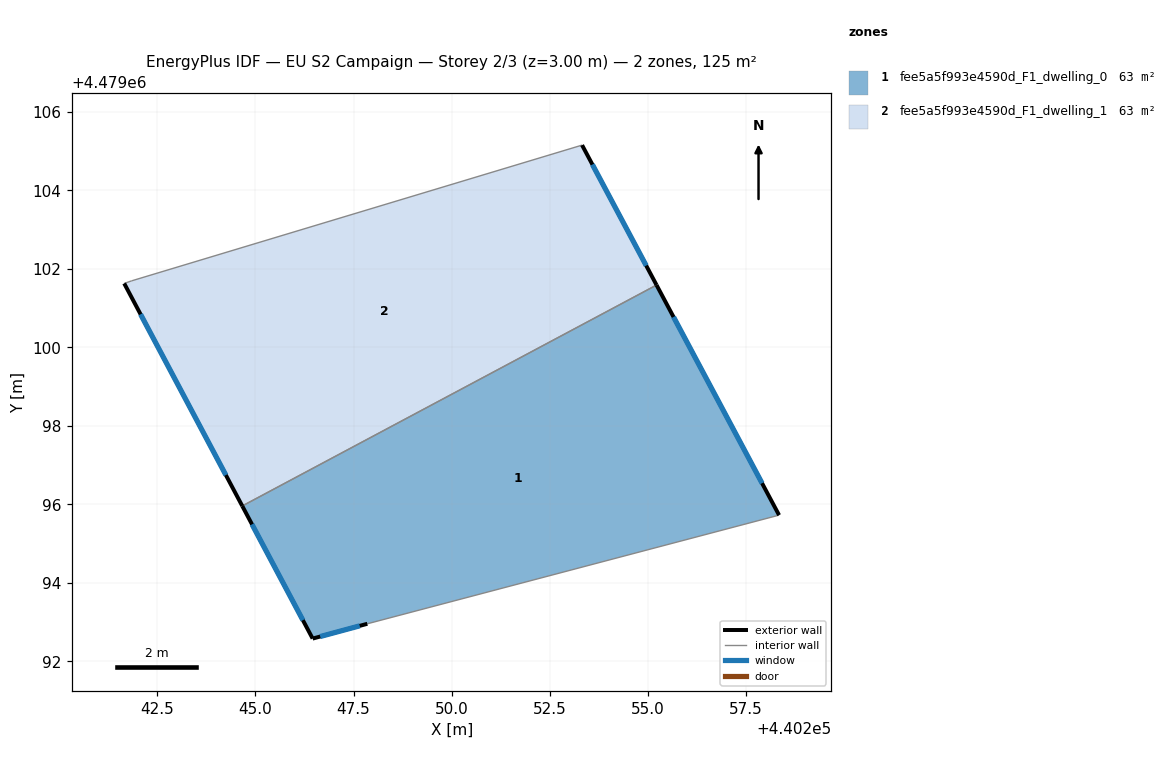
=== STOREY PLAN SPEC (per zone: floor XY polygon, exterior-wall plan segments, windows/doors) ===
zone 1: fee5a5f993e4590d_F1_dwelling_0  (62.6 m²)
  floor: (440255.22, 4479101.59) (440258.35, 4479095.72) (440247.85, 4479092.96) (440246.46, 4479092.58) (440244.66, 4479095.96)
  exterior wall: (440246.46, 4479092.58) – (440247.85, 4479092.96)  [1.4 m]
    window: (440246.65, 4479092.63) – (440247.66, 4479092.90)  [2.3 m²]
  exterior wall: (440244.66, 4479095.96) – (440246.46, 4479092.58)  [3.8 m]
    window: (440244.91, 4479095.49) – (440246.21, 4479093.05)  [6.0 m²]
  exterior wall: (440258.35, 4479095.72) – (440255.22, 4479101.59)  [6.6 m]
    window: (440257.91, 4479096.54) – (440255.66, 4479100.78)  [10.4 m²]
  interior walls: 2
zone 2: fee5a5f993e4590d_F1_dwelling_1  (62.6 m²)
  floor: (440253.32, 4479105.16) (440255.22, 4479101.59) (440244.66, 4479095.96) (440241.65, 4479101.63) (440241.84, 4479101.70)
  exterior wall: (440241.66, 4479101.63) – (440244.66, 4479095.96)  [6.4 m]
    window: (440242.07, 4479100.84) – (440244.25, 4479096.75)  [10.1 m²]
  exterior wall: (440255.22, 4479101.59) – (440253.33, 4479105.16)  [4.0 m]
    window: (440254.96, 4479102.08) – (440253.59, 4479104.66)  [6.3 m²]
  interior walls: 3

=== DERIVED (storey summary) ===
Building: EU S2 Campaign
Storey: 2 of 3  (floor level z = 3.00 m)
Storey gross floor area: 125.2 m²
Zones on this storey: 2
  - fee5a5f993e4590d_F1_dwelling_0: floor 62.6 m²; exterior wall 11.9 m (35.7 m²); 3 window(s) 18.7 m²; WWR 52.2%
  - fee5a5f993e4590d_F1_dwelling_1: floor 62.6 m²; exterior wall 10.5 m (31.4 m²); 2 window(s) 16.4 m²; WWR 52.2%
Zone adjacency (shared interzone walls):
  - fee5a5f993e4590d_F1_dwelling_0 ↔ fee5a5f993e4590d_F1_dwelling_1